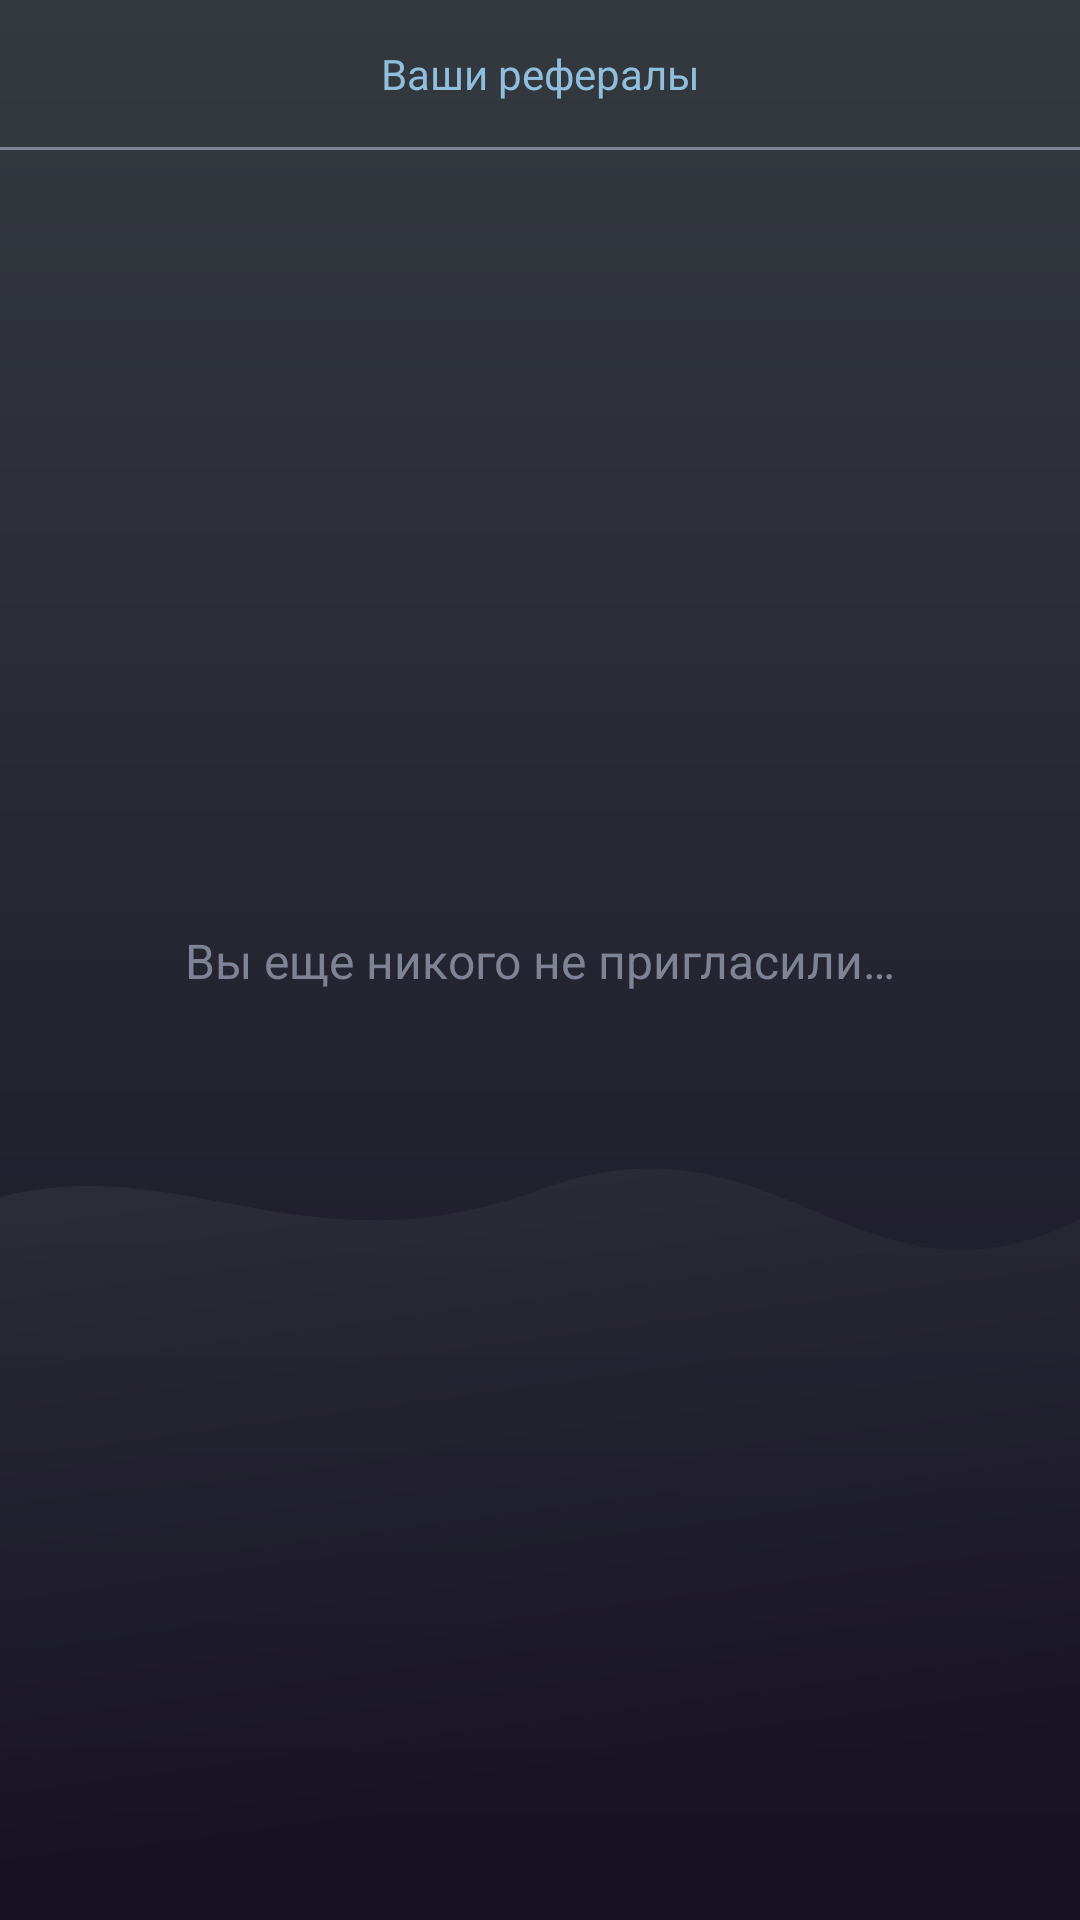

Write the Android layout XML for this screen, with the resource values it uses.
<!-- AndroidManifest.xml: application theme Theme.BitcoinMining -->
<!-- res/layout/fragment_list_referal.xml -->
<?xml version="1.0" encoding="utf-8"?>
<androidx.constraintlayout.widget.ConstraintLayout xmlns:android="http://schemas.android.com/apk/res/android"
    xmlns:app="http://schemas.android.com/apk/res-auto"
    android:layout_width="match_parent"
    android:layout_height="match_parent"
    android:background="@drawable/gradient_background">

    <TextView
        android:id="@+id/tv_ref"
        android:layout_width="wrap_content"
        android:layout_height="wrap_content"
        android:text="@string/text_list_title_fragment"
        android:textColor="@color/turquoise"
        android:textSize="14sp"
        android:padding="15dp"
        app:layout_constraintBottom_toTopOf="@+id/view2"
        app:layout_constraintEnd_toEndOf="parent"
        app:layout_constraintHorizontal_bias="0.5"
        app:layout_constraintStart_toStartOf="parent"
        app:layout_constraintTop_toTopOf="parent" />

    <View
        android:id="@+id/view2"
        android:layout_width="match_parent"
        android:layout_height="1dp"
        android:background="@color/text_default_black"
        app:layout_constraintBottom_toTopOf="@+id/recycler_view_referal"
        app:layout_constraintTop_toBottomOf="@+id/tv_ref" />

    <androidx.recyclerview.widget.RecyclerView
        android:id="@+id/recycler_view_referal"
        android:layout_width="match_parent"
        android:layout_height="0dp"
        android:background="@color/transparent"
        android:overScrollMode="never"
        android:translationZ="1dp"
        app:layout_constraintBottom_toBottomOf="parent"
        app:layout_constraintEnd_toEndOf="parent"
        app:layout_constraintStart_toStartOf="parent"
        app:layout_constraintTop_toBottomOf="@+id/view2" />

    <TextView
        android:id="@+id/center_tv_ref"
        android:layout_width="wrap_content"
        android:layout_height="wrap_content"
        android:text="@string/text_center_referal"
        android:textColor="@color/text_default_black"
        android:textSize="16sp"
        app:layout_constraintBottom_toBottomOf="parent"
        app:layout_constraintEnd_toEndOf="parent"
        app:layout_constraintStart_toStartOf="parent"
        app:layout_constraintTop_toTopOf="parent" />

    <androidx.constraintlayout.utils.widget.ImageFilterView
        android:id="@+id/imageFilterView2"
        android:layout_width="match_parent"
        android:layout_height="wrap_content"
        android:background="@drawable/rectangle_bottom"
        app:layout_constraintBottom_toBottomOf="parent"
        app:layout_constraintEnd_toEndOf="parent"
        app:layout_constraintStart_toStartOf="parent" />

</androidx.constraintlayout.widget.ConstraintLayout>
<!-- resources referenced by this layout -->
<resources>
  <color name="text_default_black">#7E8395</color>
  <color name="transparent">#00ff0000</color>
  <color name="turquoise">#90BEDD</color>
  <!-- drawable gradient_background (drawable) -->
  <?xml version="1.0" encoding="utf-8"?>
  <shape xmlns:android="http://schemas.android.com/apk/res/android" android:shape="rectangle" >
  <gradient
      android:startColor="#171224"
      android:endColor="#34393F"
      android:angle="90"/>
  <corners
      android:radius="0dp"/>
  </shape>
  <!-- drawable rectangle_bottom (drawable) -->
  <vector xmlns:android="http://schemas.android.com/apk/res/android"
      xmlns:aapt="http://schemas.android.com/aapt"
      android:width="360dp"
      android:height="251dp"
      android:viewportWidth="360"
      android:viewportHeight="251">
    <path
        android:pathData="M-12.5,14C55.98,-11.61 97.5,38 180,7.5C262.5,-23 288,58.5 366.5,14C466.72,-42.81 360,251 360,251H-0C-0,251 -120.4,54.36 -12.5,14Z"
        android:fillAlpha="0.5">
      <aapt:attr name="android:fillColor">
        <gradient 
            android:startX="-57.42"
            android:startY="14.03"
            android:endX="-26.87"
            android:endY="239.02"
            android:type="linear">
          <item android:offset="0" android:color="#FF34393F"/>
          <item android:offset="1" android:color="#FF171224"/>
        </gradient>
      </aapt:attr>
    </path>
  </vector>
  <string name="text_center_referal">Вы еще никого не пригласили…</string>
  <string name="text_list_title_fragment">Ваши рефералы</string>
  <style name="Theme.BitcoinMining" parent="Theme.MaterialComponents.DayNight.NoActionBar">
          
          <item name="colorPrimary">@color/white</item>
          <item name="colorPrimaryVariant">@color/purple_700</item>
          <item name="colorOnPrimary">@color/white</item>
          
          <item name="colorSecondary">@color/teal_200</item>
          <item name="colorSecondaryVariant">@color/teal_700</item>
          <item name="colorOnSecondary">@color/black</item>
          
          <item name="android:statusBarColor">?attr/colorPrimaryVariant</item>
          
          <item name="colorControlActivated">@color/transparent</item>
          <item name="android:windowFullscreen">true</item>
          <item name="android:windowContentOverlay">@null</item>
      </style>
  <color name="white">#FFFFFFFF</color>
  <color name="purple_700">#FF3700B3</color>
  <color name="teal_200">#FF03DAC5</color>
  <color name="teal_700">#FF018786</color>
  <color name="black">#FF000000</color>
</resources>
